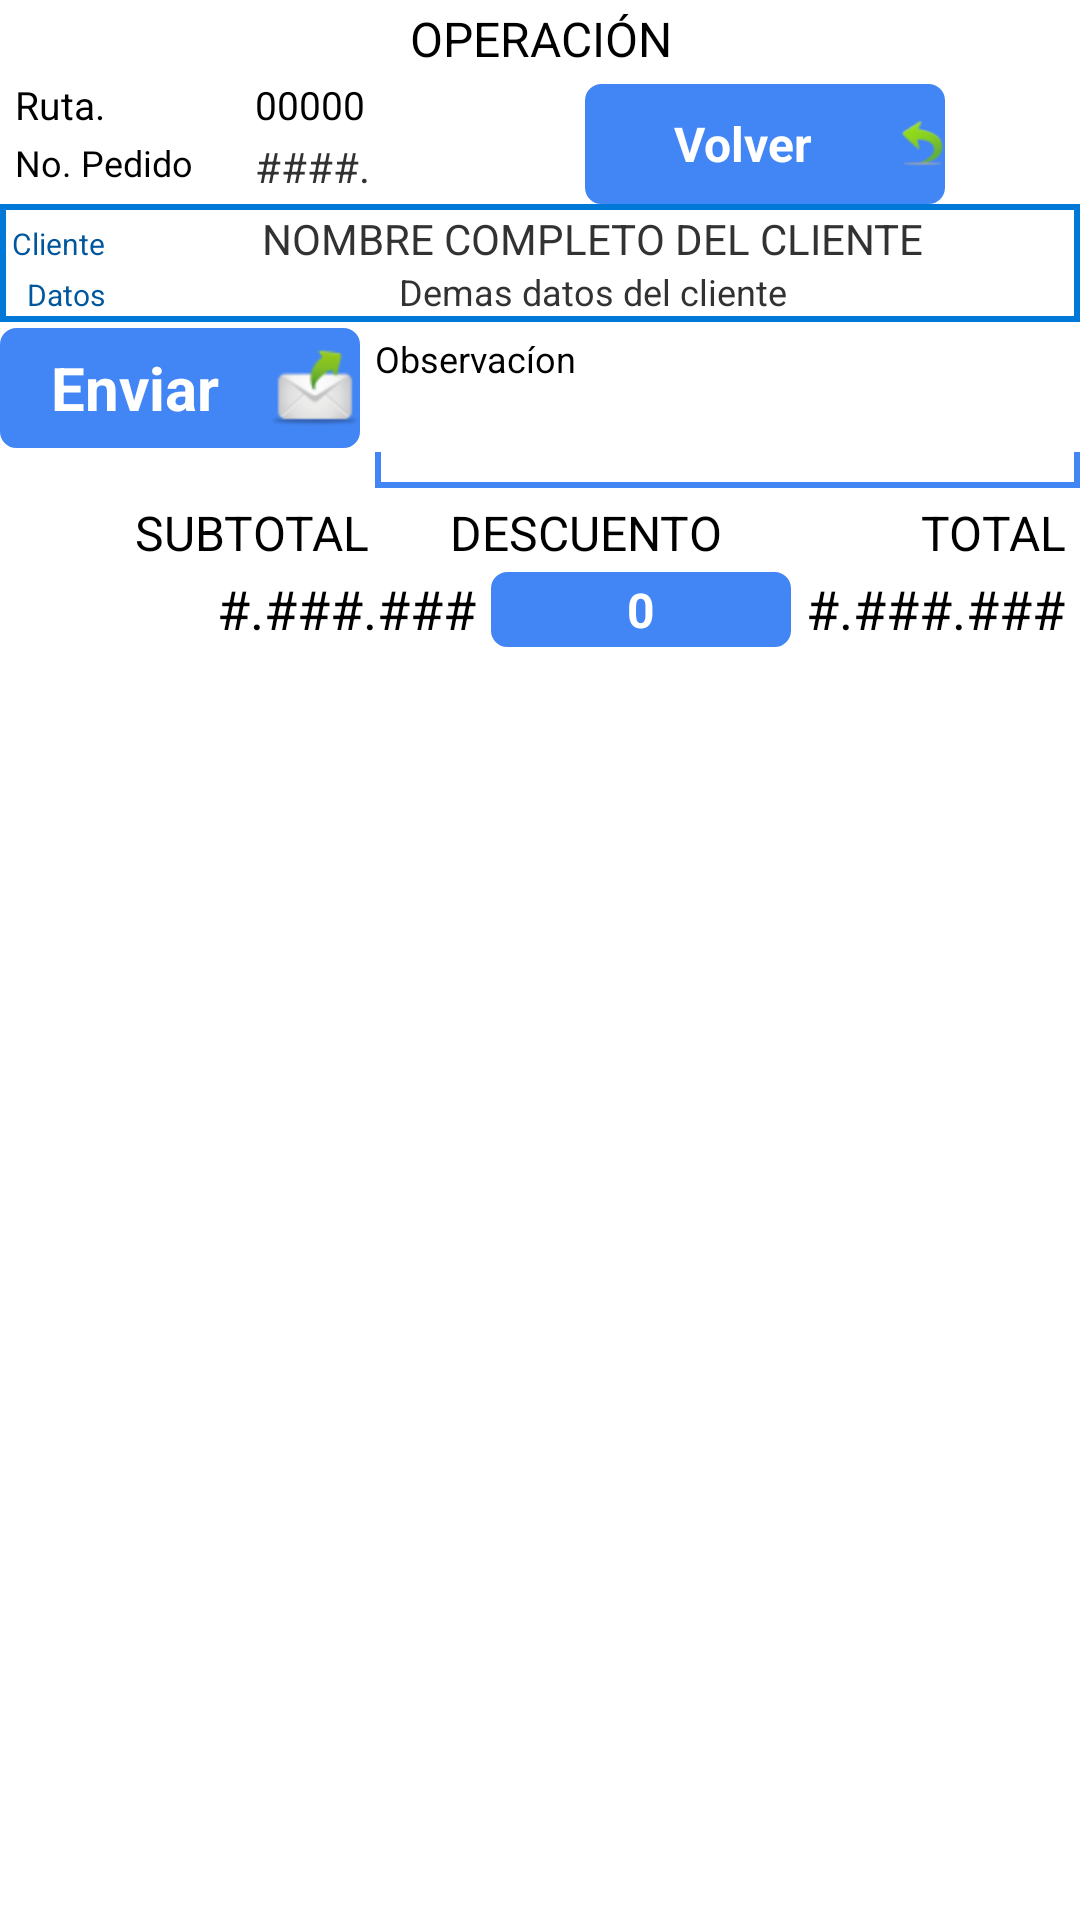

Layout XML and referenced resources for this Android screen:
<!-- AndroidManifest.xml: application theme AppTheme -->
<!-- res/layout/activity_lista_articulos_pedido.xml -->
<RelativeLayout xmlns:android="http://schemas.android.com/apk/res/android"
    xmlns:tools="http://schemas.android.com/tools"
    android:layout_width="match_parent"
    android:layout_height="match_parent"
    android:id="@+id/rlListaArticulos" >

     

    
     <LinearLayout
        android:layout_width="fill_parent"
        android:layout_height="fill_parent"
        android:layout_marginTop="2dp"    
        android:orientation="vertical" >   
           <TextView
	        android:id="@+id/tvOperacionListaArticulos"
	        android:layout_width="fill_parent"
	        android:layout_height="20dp"				        		       
	        android:text="OPERACIÓN"
	        android:textSize="16dp"
	        android:gravity="center"
	        android:textAppearance="?android:attr/textAppearanceLarge" /> 

         <LinearLayout
        android:layout_width="wrap_content"
        android:layout_height="wrap_content"    
        android:layout_marginTop="2dp"    
        android:orientation="horizontal" >

		    <LinearLayout
		        android:layout_width="wrap_content"
		        android:layout_height="wrap_content"    
		        android:layout_marginTop="2dp"    
		        android:orientation="vertical" >
		        <TextView
		        android:id="@+id/tvRutaLP"
		        android:layout_width="70dp"
			    android:layout_height="20dp"
		        android:layout_marginLeft="5dp"       
		        android:text="Ruta."
		        android:textSize="13dp"
		        android:gravity="left"
		        android:textAppearance="?android:attr/textAppearanceLarge" />
		        <TextView
		        android:id="@+id/tvReferenciaLAP"
		        android:layout_width="70dp"
			    android:layout_height="20dp"
		    	android:layout_marginLeft="5dp"  
		        android:text="No. Pedido"
		        android:gravity="left"
		        android:textSize="12sp"
		        android:textAppearance="?android:attr/textAppearanceLarge" />		    
			     </LinearLayout>
			     <LinearLayout
		        android:layout_width="wrap_content"
		        android:layout_height="wrap_content"    
		        android:layout_marginTop="2dp" 
		        android:layout_marginLeft="10dp"   
		        android:orientation="vertical" >
			    <TextView
			        android:id="@+id/tvRutaLPN"
			        android:layout_width="wrap_content"
				    android:layout_height="20dp"	        
			        android:text="00000"
			        android:textSize="13dp"
			        android:textAppearance="?android:attr/textAppearanceLarge" />
				     <TextView
			        android:id="@+id/tvReferenciaTR"
			        android:layout_width="60dp"
				    android:layout_height="20dp"
			        android:ems="10"
			        android:text="####."
			        android:gravity="top|left"
			        />	         
			     </LinearLayout>
			     <LinearLayout
		        android:layout_width="match_parent"
		        android:layout_height="wrap_content"    
		        android:layout_marginTop="2dp" 
		        android:layout_marginLeft="50dp"   
		        android:orientation="vertical" >
				      <Button
				         android:id="@+id/btVolver"
				       	 android:layout_gravity="right"
				         android:layout_marginTop="2dp"
				         android:layout_width="120dp"
					     android:layout_height="40dp"
						  android:background="@drawable/blue_button"
				          style="@style/button_layout"				       			    
						 android:drawableRight="@drawable/volver"
				         android:text="Volver" />
			         
				     </LinearLayout>
         </LinearLayout>

		 <LinearLayout
			 android:layout_width="fill_parent"
			 android:layout_height="wrap_content"
			 android:background="@color/BackItem"
			 android:orientation="horizontal">

			 <LinearLayout
				 android:id="@+id/llDetalleCliente"
				 android:layout_width="fill_parent"
				 android:layout_height="wrap_content"
				 android:background="@color/TextItem"
				 android:layout_marginTop="2dp"
				 android:layout_marginLeft="2dp"
				 android:layout_marginRight="2dp"
				 android:layout_marginBottom="2dp"
				 android:orientation="horizontal"
				 android:weightSum="1">
				 <LinearLayout
					 android:layout_width="fill_parent"
					 android:layout_height="wrap_content"
					 android:orientation="vertical" >
					 <LinearLayout
						 android:layout_width="fill_parent"
						 android:layout_height="wrap_content"
						 android:orientation="horizontal" >

						 <TextView
							 android:id="@+id/tvClienteLAP"
							 android:layout_width="wrap_content"
							 android:layout_height="wrap_content"
							 android:layout_marginLeft="2dp"
							 android:text="Cliente"
							 android:textSize="10sp"
							 android:gravity="right|center_vertical"
							 android:textColor="#01579D"
							 android:textAppearance="?android:attr/textAppearanceLarge" />
						 <TextView
							 android:id="@+id/tvClienteTAP"
							 android:layout_width="fill_parent"
							 android:layout_height="wrap_content"
							 android:layout_marginLeft="2dp"
							 android:gravity="center"
							 android:text="NOMBRE COMPLETO DEL CLIENTE"
							 android:ems="10"
							 />
					 </LinearLayout>
					 <LinearLayout
						 android:layout_width="fill_parent"
						 android:layout_height="wrap_content"
						 android:orientation="horizontal" >

						 <TextView
							 android:id="@+id/tvDireccionClientex"
							 android:layout_width="wrap_content"
							 android:layout_height="wrap_content"
							 android:layout_marginLeft="2dp"
							 android:text="  Datos"
							 android:textSize="10sp"
							 android:gravity="right|center_vertical"
							 android:textColor="#01579D"
							 android:textAppearance="?android:attr/textAppearanceLarge" />
						 <TextView
							 android:id="@+id/tvDatosCliente"
							 android:layout_width="fill_parent"
							 android:layout_height="wrap_content"
							 android:layout_marginLeft="2dp"
							 android:gravity="center"
							 android:text="Demas datos del cliente"
							 android:textSize="12sp"
							 android:ems="10"
							 />
					 </LinearLayout>
				 </LinearLayout>
			 </LinearLayout>
		 </LinearLayout>

		 <LinearLayout
			 android:layout_width="fill_parent"
			 android:layout_height="wrap_content"
			 android:layout_marginTop="2dp"
			 android:orientation="horizontal" >
			 <Button
				 android:id="@+id/btEnviar"
				 android:layout_width="120dp"
				 android:layout_height="40dp"
				 android:textSize="20sp"
				 android:drawableRight="@drawable/enviar"
				 android:background="@drawable/blue_button"
				 style="@style/button_layout"
				 android:text="  Enviar  " />

			 <LinearLayout
				 android:layout_width="fill_parent"
				 android:layout_height="wrap_content"
				 android:layout_marginTop="2dp"
				 android:layout_marginLeft="5dp"
				 android:orientation="vertical" >
				 <TextView
					 android:id="@+id/tvObservaciones"
					 android:layout_width="wrap_content"
					 android:layout_height="wrap_content"
					 android:text="Observacíon"
					 android:gravity="left"
					 android:textSize="12sp"
					 android:textAppearance="?android:attr/textAppearanceLarge" />
				 <EditText
					 android:id="@+id/etObservacion"
					 android:layout_width="fill_parent"
					 android:background="@drawable/edit_text_design"
					 android:layout_height="35dp"
					 android:ems="10">
				 </EditText>
			 </LinearLayout>

		 </LinearLayout>



         <LinearLayout
             android:layout_width="fill_parent"
             android:layout_height="wrap_content"
             android:layout_marginTop="2dp"
             android:orientation="vertical" >
             <LinearLayout
                 android:layout_width="wrap_content"
                 android:layout_height="wrap_content"
                 android:layout_marginTop="2dp"
                 android:layout_gravity="right"
                 android:orientation="horizontal" >
                 <TextView
                     android:id="@+id/tvSubTotal"
                     android:layout_width="100dp"
                     android:layout_height="20dp"
                     android:text="SUBTOTAL"
                     android:gravity="left"
                     android:textSize="16sp"
                     android:textAppearance="?android:attr/textAppearanceLarge" />
                 <TextView
                     android:id="@+id/tvDescuento"
                     android:layout_width="100dp"
                     android:layout_height="20dp"
					 android:layout_marginLeft="5dp"
                     android:text="DESCUENTO"
                     android:gravity="left"
                     android:textSize="16sp"
                     android:textAppearance="?android:attr/textAppearanceLarge" />
                 <TextView
                     android:id="@+id/tvTotal"
                     android:layout_width="100dp"
                     android:layout_height="20dp"
					 android:layout_marginLeft="5dp"
					 android:layout_marginRight="5dp"
                     android:text="TOTAL"
                     android:gravity="right"
                     android:textSize="16sp"
                     android:textAppearance="?android:attr/textAppearanceLarge" />
             </LinearLayout>
         </LinearLayout>
		 <LinearLayout
		        android:layout_width="fill_parent"
		        android:layout_height="wrap_content"    
		        android:layout_marginTop="2dp" 		       
		        android:orientation="vertical" >
					       <LinearLayout
				        android:layout_width="wrap_content"
				        android:layout_height="wrap_content"    
				        android:layout_marginTop="2dp"
				        android:layout_gravity="right"    
				        android:orientation="horizontal" >
				        <TextView
				        android:id="@+id/tvValSubTotal"
				        android:layout_width="100dp"
					    android:layout_height="25dp"
				        android:text="#.###.###"
				        android:gravity="right"
				        android:textSize="18sp"
				        android:textAppearance="?android:attr/textAppearanceLarge" />
                               <Button
                                   android:id="@+id/btDescuento"
                                   android:layout_gravity="right"
                                   android:layout_width="100dp"
                                   android:layout_height="25dp"
								   android:layout_marginLeft="5dp"
								   android:background="@drawable/blue_button"
                                   style="@style/button_layout"
                                   android:text="0" />
				        
					  <TextView
					        android:id="@+id/tvValorLA"
					        android:layout_width="wrap_content"
						    android:layout_height="25dp"
					  		android:layout_marginLeft="5dp"
						  android:layout_marginRight="5dp"
					        android:text="#.###.###"
					        android:gravity="right"
					        android:textSize="18sp"
					        android:textAppearance="?android:attr/textAppearanceLarge" />  
					        </LinearLayout>
		 </LinearLayout>
		 <ListView
			 android:id="@+id/lvArticulosPedidoN"
			 android:layout_width="fill_parent"
			 android:layout_height="fill_parent"
			 android:layout_marginLeft="5dp"
			 android:layout_marginTop="5dp"
			 />

    </LinearLayout>          

    
</RelativeLayout>
<!-- resources referenced by this layout -->
<resources>
  <color name="BackItem">#0078D7</color>
  <color name="TextItem">#FFFFFF</color>
  <!-- drawable blue_button (drawable) -->
  <?xml version="1.0" encoding="utf-8"?>
  <selector xmlns:android="http://schemas.android.com/apk/res/android">
       <item android:state_pressed="true" > 
          <shape> 
              <gradient 
                  android:startColor="#8DB3EF"
                  android:endColor="#8DB3EF"
                  android:angle = "180" />
              <corners 
                  android:radius="10dp" />
          </shape> 
      </item> 
  
      <item android:state_focused="true" >
          <shape> 
              <gradient 
                  android:startColor="#8DB3EF"
                  android:endColor = "#8DB3EF"
                  android:angle = "180"/> 
              <corners 
                  android:radius="10dp" />
          </shape> 
      </item> 
      <item >             
                 <shape>
                         <gradient android:angle="270" android:endColor="#4285F4" android:startColor="#4285F4" />
                          <stroke android:width="1dp" android:color="#4285F4" />
                          <corners android:radius="5dp" />
                  </shape> 
       </item> 
     
             
  </selector>
  <!-- drawable edit_text_design (drawable) -->
  <?xml version="1.0" encoding="utf-8"?>
  <layer-list xmlns:android="http://schemas.android.com/apk/res/android" >
      <item>
          <shape android:shape="rectangle" >
              <solid android:color="#4285F4" />
              <padding android:bottom="2dp" />
          </shape>
      </item>
      <item android:bottom="10dp">
          <shape android:shape="rectangle" >
              <solid android:color="#fff" />
  
              <padding
                  android:left="2dp"
                  android:right="2dp" />
          </shape>
      </item>
      <item>
          <shape android:shape="rectangle" >
              <solid android:color="#fff" />
          </shape>
      </item>
  </layer-list>
  <!-- drawable enviar: png bitmap (drawable-hdpi, 2346 bytes) -->
  <!-- drawable volver: png bitmap (drawable-hdpi, 947 bytes) -->
  <style name="button_layout">
      <item name="android:layout_width">fill_parent</item>
      <item name="android:layout_height">wrap_content</item>
      <item name="android:textColor">#ffffff</item>
      <item name="android:gravity">center</item>
      <item name="android:textSize">16dp</item>
      <item name="android:textStyle">bold</item>
      <item name="android:shadowColor">#000000</item>
      <item name="android:shadowDx">1</item>
      <item name="android:shadowDy">1</item>
      <item name="android:shadowRadius">0</item>
    	</style>
  <style name="AppTheme" parent="android:Theme.Light" />
</resources>
